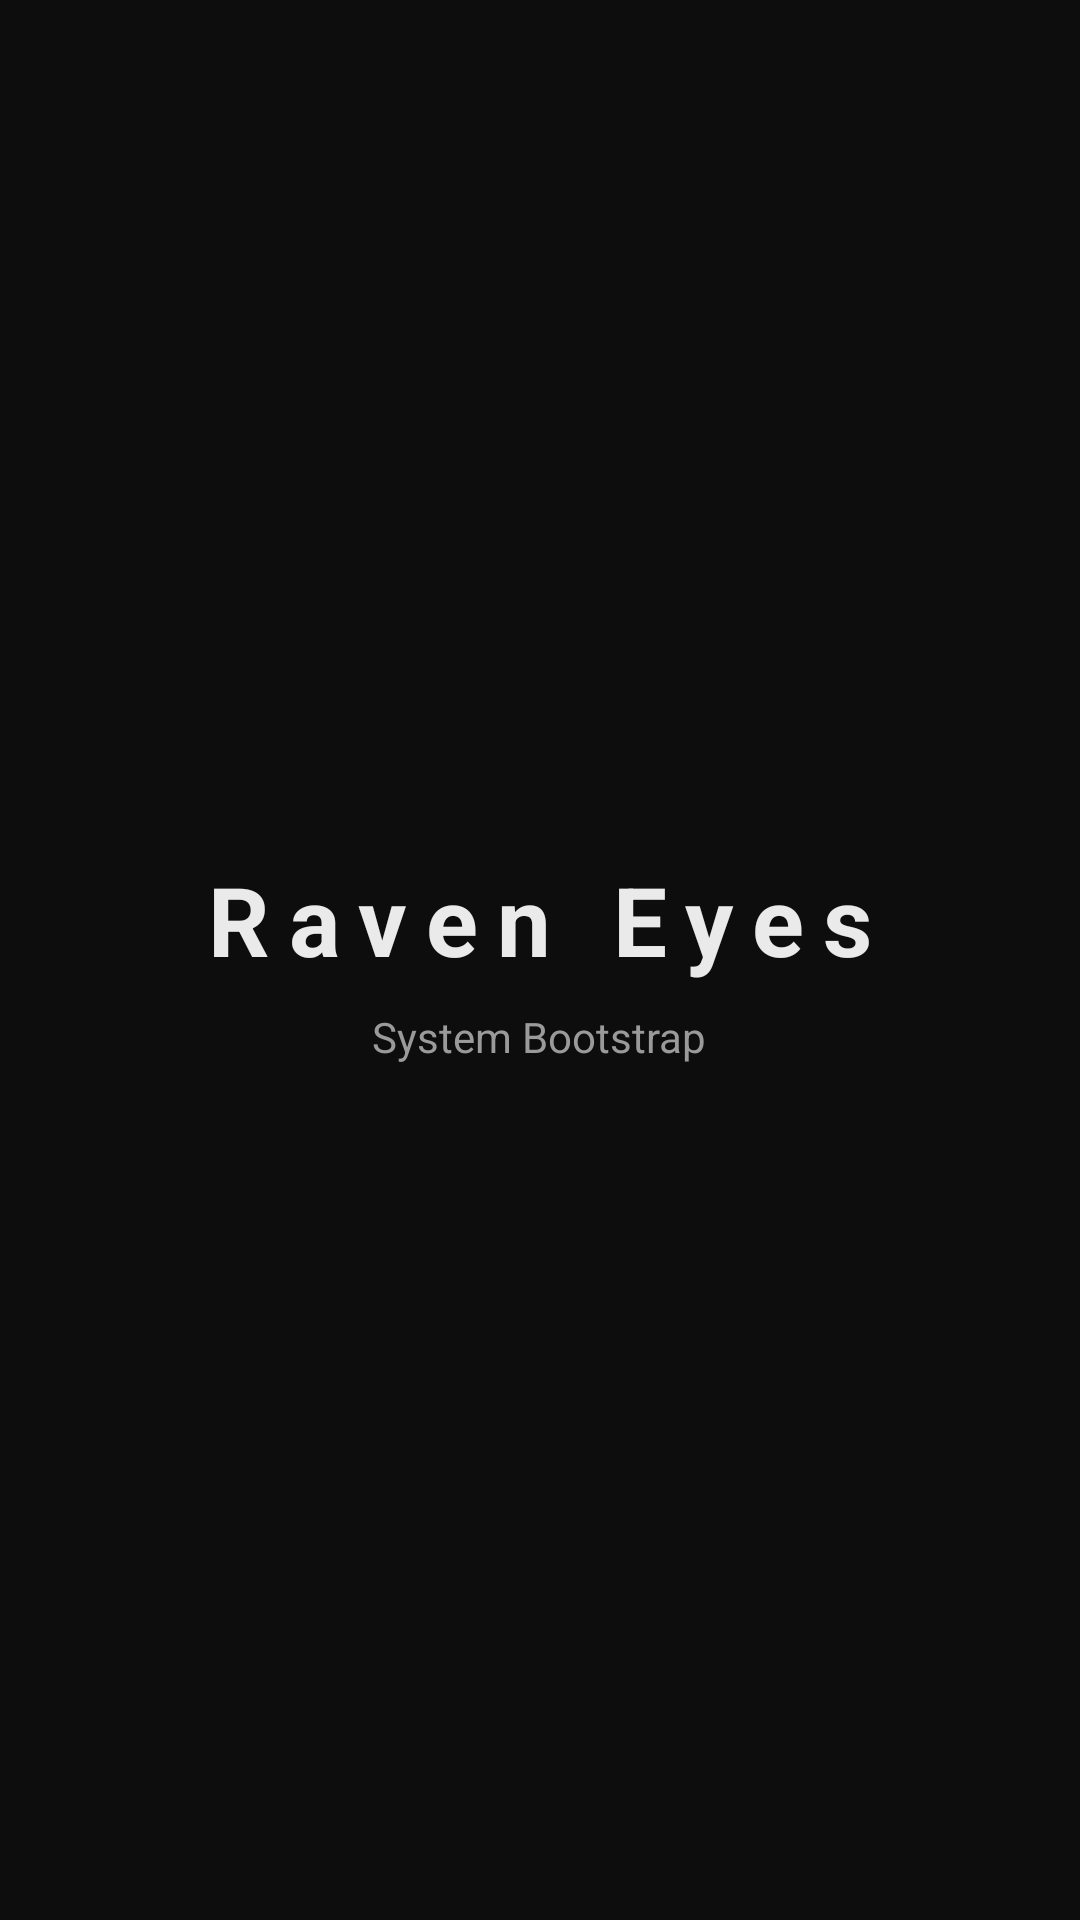

Android layout source for this screen:
<!-- AndroidManifest.xml: activity theme Theme.RavenEyes.Splash -->
<!-- res/layout/activity_splash.xml -->
<?xml version="1.0" encoding="utf-8"?>
<FrameLayout xmlns:android="http://schemas.android.com/apk/res/android"
    android:layout_width="match_parent"
    android:layout_height="match_parent"
    android:background="@color/raven_background">

    <LinearLayout
        android:layout_width="wrap_content"
        android:layout_height="wrap_content"
        android:layout_gravity="center"
        android:orientation="vertical"
        android:gravity="center">

        <TextView
            android:layout_width="wrap_content"
            android:layout_height="wrap_content"
            android:text="@string/app_name"
            android:textColor="@color/raven_text_primary"
            android:textSize="32sp"
            android:textStyle="bold"
            android:letterSpacing="0.2" />

        <TextView
            android:layout_width="wrap_content"
            android:layout_height="wrap_content"
            android:layout_marginTop="8dp"
            android:text="@string/splash_subtitle"
            android:textColor="@color/raven_text_secondary"
            android:textSize="14sp" />
    </LinearLayout>

</FrameLayout>
<!-- resources referenced by this layout -->
<resources>
  <color name="raven_background">#0D0D0D</color>
  <color name="raven_text_primary">#EAEAEA</color>
  <color name="raven_text_secondary">#9A9A9A</color>
  <string name="app_name">Raven Eyes</string>
  <string name="splash_subtitle">System Bootstrap</string>
  <style name="Theme.RavenEyes.Splash" parent="Theme.RavenEyes" />
  <style name="Theme.RavenEyes" parent="Theme.Material3.Dark.NoActionBar">
          <item name="android:windowBackground">@color/raven_background</item>
          <item name="android:statusBarColor">@color/raven_background</item>
          <item name="android:navigationBarColor">@color/raven_background</item>
          <item name="colorPrimary">@color/raven_accent</item>
      </style>
  <color name="raven_accent">#7FB2FF</color>
</resources>
